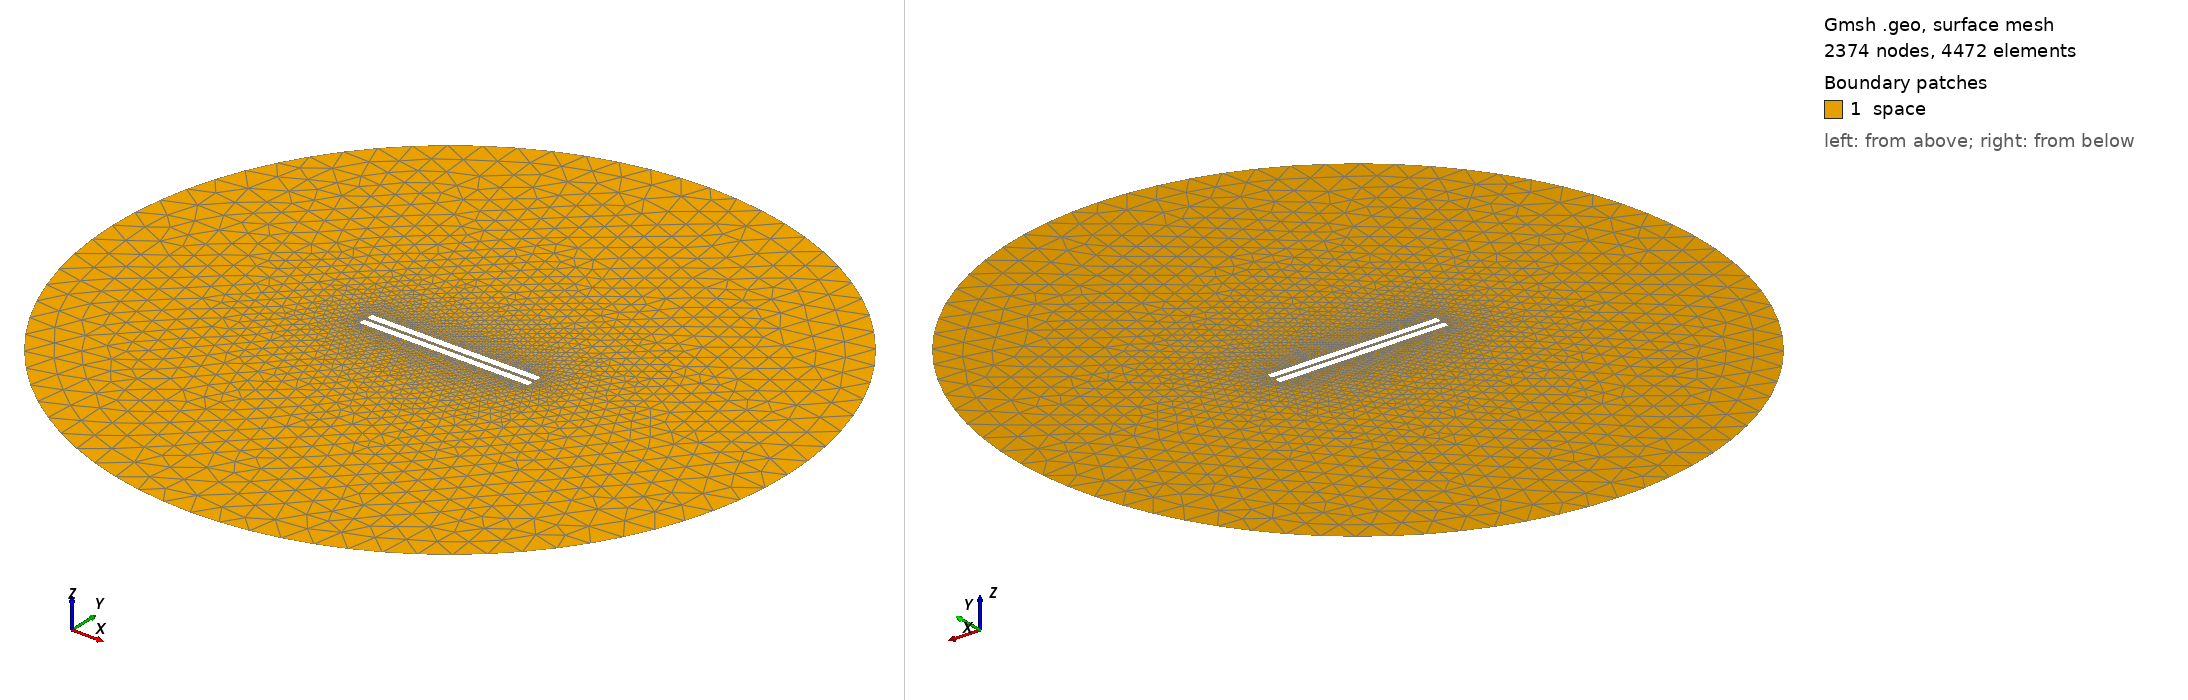

Gmsh geometry script, surface-meshed: 2374 nodes, 4472 surface elements. Boundary patches (legend numbers): 1 space. Left view from above one corner, right view from below the opposite corner. Legend entries are the model's physical surfaces. The drawing asked Gmsh for element sizes between 1% and 20% of the model's largest extent; the script's own settings can give other sizes.

=== 75.geo (drawn) ===
// Set the geometry kernel
SetFactory("OpenCASCADE");

//---------------------------------------
// Rectangles
//---------------------------------------

// Rectangle 1 (top)
Point(1) = {-49.9, 1.1388888888888888, 0, 1.0};
Point(2) = {49.9, 1.1388888888888888, 0, 1.0};
Point(3) = {49.9, 4.938888888888889, 0, 1.0};
Point(4) = {-49.9, 4.938888888888889, 0, 1.0};

Line(1) = {1, 2};
Line(2) = {2, 3};
Line(3) = {3, 4};
Line(4) = {4, 1};

Line Loop(1) = {1, 2, 3, 4};
Plane Surface(1) = {1};

Rotate { {0, 0, 1}, {0,  1.1388888888888888,  0}, 0.002 } {
  Surface{1};
}

// Rectangle 2 (bottom)
Point(5) = {-49.9, -1.1388888888888888, 0, 1.0};
Point(6) = {49.9, -1.1388888888888888, 0, 1.0};
Point(7) = {49.9, -4.938888888888889, 0, 1.0};
Point(8) = {-49.9, -4.938888888888889, 0, 1.0};

Line(5) = {5, 6};
Line(6) = {6, 7};
Line(7) = {7, 8};
Line(8) = {8, 5};

Line Loop(2) = {5, 6, 7, 8};
Plane Surface(2) = {2}; 


//---------------------------------------
// Circle
//---------------------------------------

// Define points
Point(9) = {0, 0, 0};        // Center
Point(10) = {200, 0, 0};     // Start point
Point(11) = {0, 200, 0};     // 90 degrees
Point(12) = {-200, 0, 0};    // 180 degrees
Point(13) = {0, -200, 0};    // 270 degrees

// Define circle arcs (each needs start, center, end)
Circle(9) = {10, 9, 11};
Circle(10) = {11, 9, 12};
Circle(11) = {12, 9, 13};
Circle(12) = {13, 9, 10};

// Define curve loop and surface if needed
Curve Loop(3) = {9, 10, 11, 12};
Surface(3) = {3};

// Subtract Rectangles from Circle
BooleanDifference{ Surface{3}; Delete; }{ Surface{1}; Surface{2}; Delete; }

//---------------------------------------
// Transfinite Lines and Surface
//---------------------------------------
Transfinite Line {1, 3} = 50 Using Progression 1;
Transfinite Line {2, 4} = 2 Using Progression 1;
Transfinite Line {5, 7} = 50 Using Progression 1;
Transfinite Line {6, 8} = 2 Using Progression 1;
Transfinite Line {9, 10, 11, 12} = 20 Using Progression 1;

//---------------------------------------
// Define Physical Groups
//---------------------------------------                

//--- Physical Curves
// Physical groups for boundaries
Physical Line("force_segment", 10) = {1};
Physical Line("upper_plate", 11) = {2, 3, 4};
Physical Line("lower_plate", 12) = {5, 6, 7, 8};
Physical Line("boundary", 20) = {9, 10, 11, 12};

//--- Physical Surfaces
Physical Surface("space", 30) = {3};

//---------------------------------------
// 6. Generate the Mesh
//---------------------------------------
Mesh 2;  // 2D mesh generation
